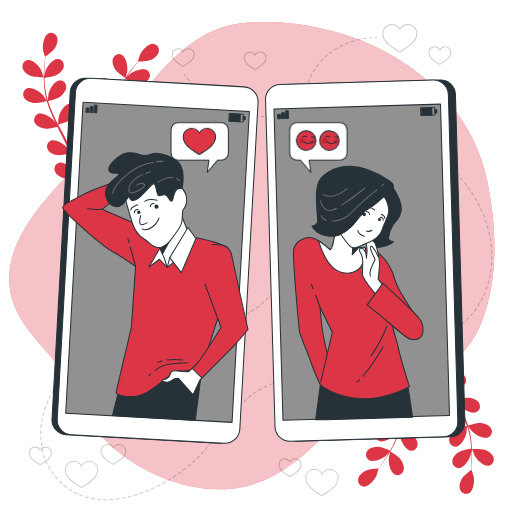
t = 0.00 s
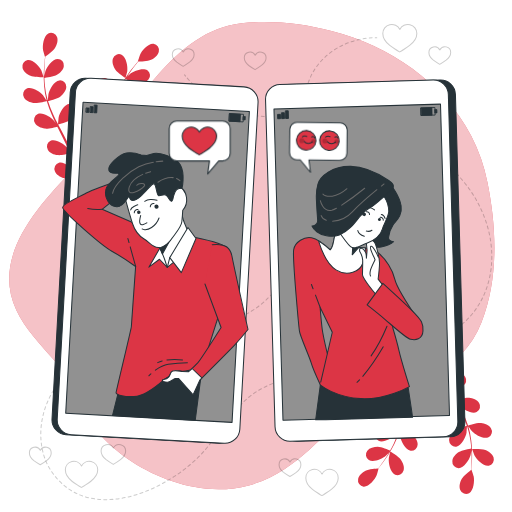
t = 0.26 s
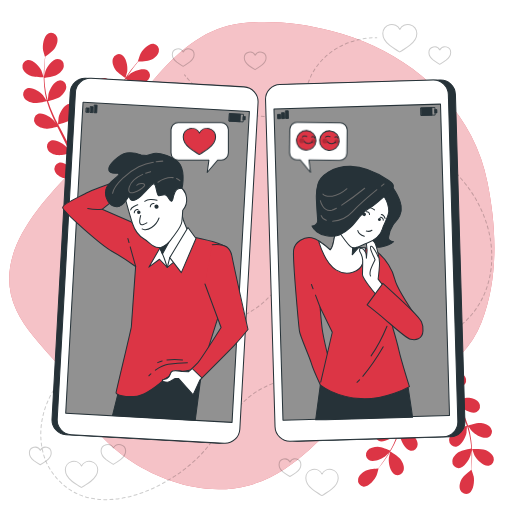
t = 0.49 s
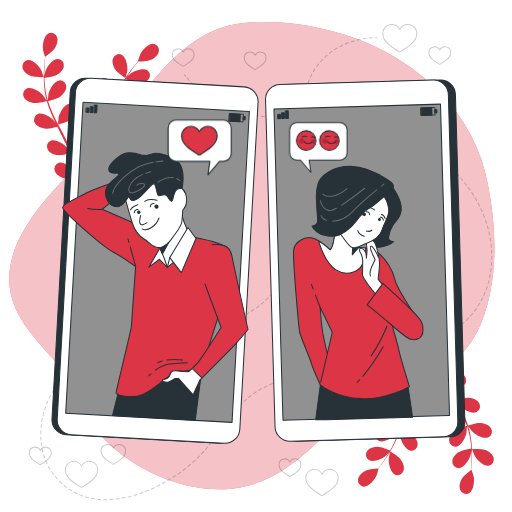
t = 0.75 s
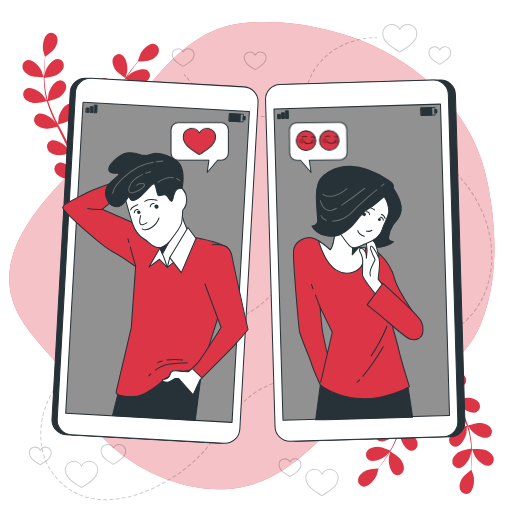
t = 1.01 s
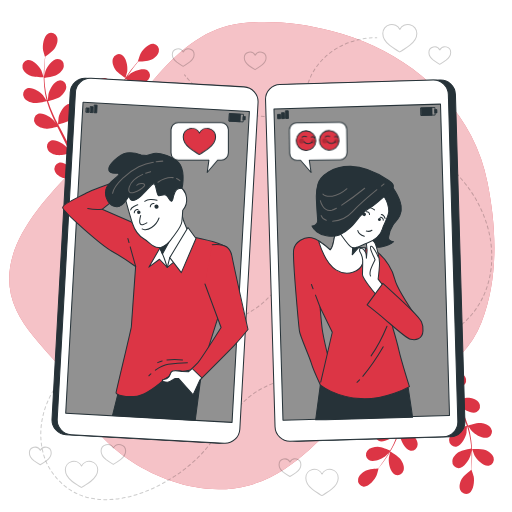
t = 1.22 s

The animated SVG that drew these frames (rendered in a browser with its animation timeline set to each time). Animation: 2 CSS @keyframes rules; one cycle of 1.50 s, repeats indefinitely.

<svg class="animated" id="freepik_stories-online-dating" xmlns="http://www.w3.org/2000/svg" viewBox="0 0 500 500" version="1.1" xmlns:xlink="http://www.w3.org/1999/xlink" xmlns:svgjs="http://svgjs.com/svgjs"><style>svg#freepik_stories-online-dating:not(.animated) .animable {opacity: 0;}svg#freepik_stories-online-dating.animated #freepik--text-baloon-2--inject-69 {animation: 1.5s Infinite  linear wind;animation-delay: 0s;}svg#freepik_stories-online-dating.animated #freepik--text-baloon-1--inject-69 {animation: 1.5s Infinite  linear heartbeat;animation-delay: 0s;}            @keyframes wind {                0% {                    transform: rotate( 0deg );                }                25% {                    transform: rotate( 1deg );                }                75% {                    transform: rotate( -1deg );                }            }                    @keyframes heartbeat {                0% {                    transform: scale(1);                }                10% {                    transform: scale(1.1);                }                30% {                    transform: scale(1);                }                40% {                    transform: scale(1);                }                50% {                    transform: scale(1.1);                }                60% {                    transform: scale(1);                }                100% {                    transform: scale(1);                }            }        </style><g id="freepik--background-simple--inject-69" class="animable" style="transform-origin: 245.899px 249.706px;"><path d="M476.06,178.19a170.53,170.53,0,0,0-15.83-45.45c-27.55-52.62-79.74-88-136.51-102.51-28.2-7.2-58.89-10.56-87.94-7.54-33.15,3.45-59.49,25.53-80.9,49.57l-1.24,1.4c-26.09,29.6-50.7,60.4-78.64,88.34C30,207-7,254,16,303c16.74,35.67,57.45,60,68,98,10,36,89,92,159,73,47.64-12.93,70.76-51.11,108.47-78.51,20.38-14.82,47.76-15.66,69.91-27.43,21.95-11.67,39.59-29.87,48.76-53.15C487,272.19,485,222.48,476.06,178.19Z" style="fill: rgb(220, 53, 69); transform-origin: 245.899px 249.706px;" id="elhvpflvvv516" class="animable"></path><g id="el3wjxb5cmori"><path d="M476.06,178.19a170.53,170.53,0,0,0-15.83-45.45c-27.55-52.62-79.74-88-136.51-102.51-28.2-7.2-58.89-10.56-87.94-7.54-33.15,3.45-59.49,25.53-80.9,49.57l-1.24,1.4c-26.09,29.6-50.7,60.4-78.64,88.34C30,207-7,254,16,303c16.74,35.67,57.45,60,68,98,10,36,89,92,159,73,47.64-12.93,70.76-51.11,108.47-78.51,20.38-14.82,47.76-15.66,69.91-27.43,21.95-11.67,39.59-29.87,48.76-53.15C487,272.19,485,222.48,476.06,178.19Z" style="fill: rgb(255, 255, 255); opacity: 0.7; transform-origin: 245.899px 249.706px;" class="animable"></path></g></g><g id="freepik--Plants--inject-69" class="animable animator-active" style="transform-origin: 252.039px 257.195px;"><path d="M29.75,74.07C33.5,75.7,42.67,75.5,42.68,75.5s-2-6-2.14-6.37C38.52,64.92,32.15,58,27,58.66a6.19,6.19,0,0,0-5,7.75C22.87,70,26.55,72.67,29.75,74.07Z" style="fill: rgb(220, 53, 69); transform-origin: 32.2299px 67.0619px;" id="el01xbajm6ri35" class="animable"></path><path d="M122.55,76.08c.08,0,1.67-6.09,1.73-6.49.64-4.63-.83-13.94-5.54-16.21a6.19,6.19,0,0,0-8.42,3.72c-1.26,3.47.34,7.73,2.24,10.65C114.78,71.19,122.55,76.08,122.55,76.08Z" style="fill: rgb(220, 53, 69); transform-origin: 117.147px 64.458px;" id="elgaj616f63jm" class="animable"></path><path d="M149.94,42.83c-5.2-.56-11.37,6.57-13.27,10.83-.17.37-2.07,6.43-2,6.43h.11c-1,1.11-2,2.32-3.14,3.67-2,2.49-4.31,5.33-6.57,8.59a108.35,108.35,0,0,0-6.82,10.86,79.61,79.61,0,0,0-5.82,13.11c0,.05,0,.11,0,.16,0-1.53,0-5.81-.08-6.14-.6-4.63-4.48-13.22-9.62-14.17A6.19,6.19,0,0,0,95.57,82c-.3,3.68,2.37,7.36,5,9.68,2.93,2.62,11.07,5.16,11.72,5.35a110,110,0,0,0-3.44,14.21c-.5,2.79-.92,5.62-1.3,8.47,0-1.33,0-2.51-.07-2.67-.6-4.63-4.48-13.23-9.62-14.18a6.19,6.19,0,0,0-7.13,5.82c-.3,3.68,2.36,7.36,5,9.68S105.2,123,107,123.6c-.13,1.09-.28,2.18-.41,3.27-.63,5.25-1.23,10.49-2,15.61-.26,1.8-.59,3.57-.91,5.34,0-1.18,0-2.17-.06-2.32-.6-4.63-4.48-13.22-9.62-14.17a6.17,6.17,0,0,0-7.13,5.82c-.31,3.67,2.36,7.36,5,9.68s8.87,4.43,11,5.13c-.38,1.81-.76,3.61-1.21,5.34-.33,1.17-.58,2.33-1,3.49s-.74,2.3-1.11,3.43c-.78,2.16-1.58,4.39-2.4,6.48-.56,1.46-1.12,2.83-1.67,4.22.28-1.79.76-5.31.77-5.61a24,24,0,0,0-3.23-11.69,7,7,0,0,0-.08-1.37A6.19,6.19,0,0,0,85.44,151c-5,1.34-8.25,10.21-8.49,14.87,0,.28.17,3.28.31,5.17-.25-1.1-.49-2.17-.76-3.3-.53-2.23-1.13-4.45-1.76-6.83l-1-3.46c-.33-1.16-.82-2.34-1.22-3.53-1-2.73-2.15-5.45-3.36-8.17,1.95-.47,8.87-2.23,11.65-4.36s5.7-5.6,5.67-9.29a6.18,6.18,0,0,0-6.68-6.33c-5.2.56-9.71,8.84-10.65,13.42-.06.28-.37,3.64-.5,5.48-.74-1.62-1.47-3.25-2.28-4.87-2.32-4.68-4.82-9.34-7.29-14-.76-1.43-1.49-2.86-2.24-4.29.7-.16,9-2.08,12.08-4.47,2.77-2.12,5.7-5.59,5.68-9.28a6.2,6.2,0,0,0-6.69-6.34c-5.19.57-9.7,8.85-10.65,13.42-.07.34-.5,5.17-.55,6.41C55,118.11,53.43,115,52,111.78a109.27,109.27,0,0,1-5.1-13.18c.33-.07,9-2,12.16-4.48,2.76-2.13,5.7-5.6,5.67-9.29A6.19,6.19,0,0,0,58,78.5c-5.2.56-9.71,8.84-10.65,13.41-.06.3-.4,4-.52,5.74l-.3,0a80.34,80.34,0,0,1-2.66-14c-.29-2.6-.42-5.09-.5-7.53C45,76,52.56,75,55.67,73.11S62,68.17,62.33,64.5a6.19,6.19,0,0,0-5.95-7c-5.23,0-10.62,7.73-12.06,12.17-.07.24-.6,2.78-1,4.64,0-1.1-.06-2.23-.06-3.29,0-3.95.26-7.57.51-10.77.15-1.82.33-3.47.51-5,1.52-1,7.56-5.31,9.42-8.36s3.3-7.27,2-10.7a6.18,6.18,0,0,0-8.52-3.5c-4.64,2.4-5.87,11.74-5.1,16.35.07.4,1.82,6.5,1.9,6.45a.44.44,0,0,0,.09-.07c-.2,1.48-.4,3.06-.59,4.8-.32,3.2-.65,6.82-.74,10.79a110.47,110.47,0,0,0,.31,12.82,80.46,80.46,0,0,0,2.37,14.14,1.09,1.09,0,0,1,0,.17C44.65,96.82,42.23,93.28,42,93c-3-3.53-11-8.55-15.84-6.51a6.19,6.19,0,0,0-2.74,8.79c1.78,3.23,6,4.83,9.48,5.33,3.9.57,12.08-1.8,12.73-2a111.39,111.39,0,0,0,5,13.75c1.13,2.6,2.34,5.2,3.59,7.78-.74-1.1-1.42-2.07-1.53-2.19-3.05-3.54-11-8.56-15.84-6.52a6.19,6.19,0,0,0-2.74,8.79c1.78,3.24,6,4.83,9.48,5.34s10.52-1.38,12.38-1.9c.49,1,1,2,1.46,3,2.37,4.72,4.76,9.42,7,14.1.77,1.65,1.48,3.31,2.19,5-.67-1-1.24-1.78-1.33-1.9-3.06-3.53-11-8.55-15.85-6.51a6.19,6.19,0,0,0-2.74,8.79c1.78,3.23,6,4.83,9.49,5.33s9.83-1.19,12-1.8c.67,1.71,1.35,3.43,1.93,5.12.37,1.16.8,2.25,1.11,3.44s.65,2.33,1,3.48c.54,2.24,1.1,4.54,1.57,6.73.34,1.52.63,3,.93,4.44-.75-1.65-2.3-4.85-2.46-5.1-2.48-3.95-9.6-10.13-14.67-8.84a6.19,6.19,0,0,0-4,8.27c1.27,3.47,5.23,5.69,8.57,6.71,3.67,1.13,11.79.1,12.81,0,.49,2.42.94,4.79,1.33,7,1.35,7.69,2.19,14.15,2.72,18.71h3.54c0-.11,0-.2,0-.31-.63-4.6-1.63-11.16-3.18-19-.48-2.47-1.05-5.09-1.66-7.79a65.8,65.8,0,0,0,7.15-3.36c2.67,2.9,9.53,6.29,10.42,6.72-.94,2.3-1.87,4.52-2.78,6.6-3.11,7.16-6,13-8,17.11h3.89c1.92-4.06,4.38-9.47,7-15.9,1-2.33,1.93-4.83,2.91-7.41,1,.2,9,1.84,12.78,1,3.4-.77,7.52-2.69,9-6.06a6.17,6.17,0,0,0-3.41-8.54c-5-1.67-12.52,4-15.29,7.71-.17.23-1.67,2.83-2.6,4.49.4-1.06.79-2.08,1.18-3.18.8-2.15,1.52-4.33,2.31-6.66l1-3.46c.37-1.15.61-2.41.93-3.62.67-2.83,1.22-5.73,1.7-8.67,1.89.69,8.63,3,12.13,2.79s7.84-1.52,9.85-4.61a6.19,6.19,0,0,0-2.08-9c-4.64-2.4-13,2-16.28,5.31-.21.21-2.32,2.84-3.45,4.3.28-1.76.57-3.52.79-5.32.64-5.18,1.13-10.45,1.64-15.7.16-1.61.34-3.21.5-4.81.67.25,8.63,3.21,12.54,2.94,3.48-.25,7.84-1.52,9.86-4.62a6.18,6.18,0,0,0-2.08-9c-4.65-2.4-13,2-16.28,5.31-.25.25-3.28,4-4,5,.38-3.54.78-7,1.32-10.5a109.31,109.31,0,0,1,3-13.81c.31.12,8.6,3.25,12.6,3,3.48-.24,7.84-1.52,9.86-4.61a6.19,6.19,0,0,0-2.08-9c-4.65-2.4-13,2-16.28,5.31-.22.22-2.53,3.1-3.6,4.5l-.26-.14A79.19,79.19,0,0,1,119,83.61c1.19-2.32,2.46-4.48,3.74-6.55,1.48.74,8.3,4,11.93,4.2s8-.66,10.31-3.51a6.19,6.19,0,0,0-1.08-9.14c-4.36-2.89-13.12.58-16.77,3.49-.2.16-2,2-3.36,3.35.59-.93,1.18-1.9,1.77-2.77,2.18-3.3,4.39-6.18,6.36-8.71,1.14-1.43,2.19-2.71,3.19-3.89,1.83,0,9.23-.26,12.47-1.77s6.76-4.25,7.52-7.86A6.19,6.19,0,0,0,149.94,42.83Z" style="fill: rgb(220, 53, 69); transform-origin: 88.9064px 115.851px;" id="el6orpm178mgg" class="animable"></path><path d="M474,439.48c-3.81-1.49-13-.93-13-.93s2.2,5.92,2.39,6.28c2.17,4.13,8.8,10.84,13.95,9.94a6.2,6.2,0,0,0,4.67-7.94C481,443.28,477.23,440.76,474,439.48Z" style="fill: rgb(220, 53, 69); transform-origin: 471.649px 446.649px;" id="elsaviu3dhcwl" class="animable"></path><path d="M381.17,441c-.09-.05-1.44,6.15-1.48,6.56-.47,4.64,1.36,13.89,6.15,16a6.18,6.18,0,0,0,8.27-4c1.13-3.52-.63-7.71-2.64-10.56C389.12,445.6,381.17,441,381.17,441Z" style="fill: rgb(220, 53, 69); transform-origin: 387.041px 452.509px;" id="el5g603cblixa" class="animable"></path><path d="M355.07,475.28c5.21.36,11.11-7,12.85-11.33.15-.37,1.82-6.5,1.72-6.5h-.11c.94-1.15,1.94-2.4,3-3.79,1.93-2.57,4.1-5.49,6.24-8.84a109.41,109.41,0,0,0,6.4-11.11,80.93,80.93,0,0,0,5.31-13.32.85.85,0,0,0,0-.17c0,1.54.27,5.81.32,6.14.78,4.6,5,13,10.16,13.79a6.17,6.17,0,0,0,6.9-6.08c.17-3.69-2.64-7.27-5.33-9.49-3-2.5-11.26-4.73-11.91-4.9a110.64,110.64,0,0,0,2.89-14.32c.39-2.82.7-5.66,1-8.52.07,1.32.15,2.5.17,2.67.78,4.6,5,13,10.16,13.79a6.17,6.17,0,0,0,6.9-6.08c.17-3.69-2.64-7.27-5.33-9.49s-9.7-4.29-11.56-4.8c.1-1.1.2-2.2.29-3.29.43-5.27.83-10.53,1.38-15.67.2-1.81.45-3.59.71-5.37.06,1.17.12,2.16.15,2.31.77,4.6,5,13,10.15,13.8a6.19,6.19,0,0,0,6.91-6.09c.16-3.69-2.65-7.26-5.33-9.49s-9-4.09-11.23-4.71c.31-1.81.62-3.63,1-5.38.29-1.18.48-2.34.84-3.52s.65-2.33,1-3.47c.7-2.19,1.41-4.45,2.15-6.57.5-1.47,1-2.87,1.51-4.28-.21,1.8-.56,5.34-.55,5.64a24.07,24.07,0,0,0,3.66,11.55,7.86,7.86,0,0,0,.14,1.37,6.18,6.18,0,0,0,7.76,5c5-1.53,7.86-10.52,7.92-15.18,0-.28-.29-3.27-.51-5.16.3,1.09.57,2.15.89,3.27.62,2.21,1.3,4.4,2,6.76.39,1.13.78,2.26,1.17,3.41s.91,2.32,1.36,3.49c1.1,2.69,2.35,5.36,3.67,8-1.94.54-8.79,2.57-11.48,4.81s-5.48,5.8-5.32,9.49a6.19,6.19,0,0,0,6.92,6.07c5.17-.76,9.36-9.2,10.13-13.81,0-.28.23-3.65.29-5.5.81,1.6,1.6,3.19,2.47,4.78,2.5,4.59,5.17,9.15,7.82,13.72.81,1.39,1.6,2.8,2.4,4.2-.69.18-8.89,2.42-11.9,4.92-2.69,2.23-5.49,5.81-5.32,9.5a6.18,6.18,0,0,0,6.92,6.07c5.17-.76,9.36-9.21,10.13-13.81.06-.35.31-5.19.31-6.43,1.76,3.09,3.48,6.18,5.05,9.3a107.09,107.09,0,0,1,5.6,13c-.32.09-8.88,2.38-12,4.94-2.68,2.23-5.48,5.81-5.31,9.5a6.18,6.18,0,0,0,6.91,6.07c5.18-.76,9.37-9.21,10.13-13.81.05-.3.25-4,.3-5.75l.3,0a79.89,79.89,0,0,1,3.19,13.85c.39,2.58.62,5.07.78,7.5-1.63.26-9.11,1.55-12.14,3.55s-6.09,5.17-6.33,8.85a6.19,6.19,0,0,0,6.21,6.8c5.22-.19,10.32-8.12,11.59-12.62.06-.24.49-2.8.78-4.67.05,1.1.14,2.23.17,3.28.15,3.95,0,7.58-.09,10.79-.09,1.82-.2,3.47-.32,5-1.48,1.1-7.36,5.6-9.1,8.71s-3,7.4-1.53,10.78a6.19,6.19,0,0,0,8.64,3.17c4.55-2.58,5.41-12,4.47-16.54-.08-.39-2.07-6.43-2.14-6.37a.44.44,0,0,0-.09.07c.15-1.48.29-3.07.41-4.81.19-3.22.38-6.85.32-10.82a108.63,108.63,0,0,0-.79-12.8,81.47,81.47,0,0,0-2.91-14l-.06-.16c.87,1.26,3.42,4.7,3.65,4.94,3.19,3.41,11.35,8.13,16.08,5.9a6.18,6.18,0,0,0,2.4-8.88c-1.9-3.17-6.21-4.6-9.68-5-3.91-.42-12,2.26-12.64,2.48A109.76,109.76,0,0,0,451.67,402c-1.22-2.57-2.54-5.11-3.89-7.64.79,1.06,1.5,2,1.62,2.13,3.19,3.41,11.35,8.13,16.08,5.9a6.18,6.18,0,0,0,2.4-8.88c-1.9-3.17-6.21-4.6-9.68-5s-10.46,1.77-12.29,2.36c-.53-1-1-1.93-1.58-2.9-2.55-4.62-5.11-9.23-7.49-13.83-.84-1.62-1.6-3.24-2.37-4.86.7.94,1.3,1.73,1.4,1.84,3.19,3.41,11.35,8.13,16.08,5.91a6.19,6.19,0,0,0,2.4-8.89c-1.9-3.17-6.21-4.6-9.68-5s-9.78,1.57-12,2.26c-.74-1.68-1.49-3.37-2.13-5-.41-1.15-.89-2.23-1.24-3.4l-1.1-3.44c-.62-2.21-1.28-4.49-1.83-6.66-.39-1.51-.74-3-1.09-4.41.81,1.62,2.47,4.76,2.64,5,2.64,3.85,10,9.75,15,8.27a6.19,6.19,0,0,0,3.72-8.42c-1.39-3.41-5.44-5.49-8.81-6.38-3.71-1-11.79.36-12.8.53-.58-2.41-1.12-4.76-1.6-7-1.64-7.63-2.73-14.06-3.43-18.59l-3.54.14c0,.1,0,.19.05.3.81,4.57,2.05,11.09,3.9,18.83.58,2.45,1.25,5.06,2,7.72a69.26,69.26,0,0,0-7,3.63c-2.78-2.79-9.76-5.92-10.66-6.31.84-2.33,1.69-4.59,2.52-6.7,2.83-7.28,5.47-13.24,7.38-17.4l-3.88.15c-1.77,4.12-4,9.62-6.4,16.15-.87,2.36-1.75,4.9-2.63,7.52-1-.17-9.09-1.5-12.81-.51-3.36.9-7.41,3-8.8,6.4a6.18,6.18,0,0,0,3.74,8.41c5,1.47,12.36-4.44,15-8.3.16-.22,1.56-2.88,2.42-4.57-.35,1.07-.71,2.1-1.06,3.21-.71,2.18-1.35,4.39-2.05,6.75-.3,1.15-.6,2.32-.9,3.5s-.52,2.43-.79,3.65c-.57,2.85-1,5.77-1.37,8.72-1.92-.61-8.75-2.7-12.23-2.32s-7.78,1.82-9.67,5a6.19,6.19,0,0,0,2.42,8.88c4.73,2.22,12.89-2.52,16.07-5.93.2-.22,2.2-2.92,3.28-4.43-.21,1.77-.43,3.54-.59,5.35-.44,5.2-.73,10.48-1,15.75-.09,1.61-.21,3.22-.32,4.83-.67-.23-8.74-2.89-12.64-2.46-3.46.37-7.77,1.82-9.67,5a6.19,6.19,0,0,0,2.42,8.88c4.73,2.21,12.89-2.52,16.07-5.93.24-.26,3.12-4.16,3.81-5.19-.24,3.54-.51,7.07-.92,10.54a109.65,109.65,0,0,1-2.49,13.91c-.31-.11-8.71-2.92-12.71-2.48-3.46.37-7.78,1.82-9.67,5a6.2,6.2,0,0,0,2.42,8.89c4.73,2.21,12.89-2.52,16.07-5.94.21-.22,2.4-3.19,3.42-4.63l.27.13a79.59,79.59,0,0,1-5,13.31c-1.1,2.37-2.28,4.57-3.48,6.69-1.51-.68-8.46-3.73-12.09-3.74s-7.93,1-10.16,3.9a6.17,6.17,0,0,0,1.43,9.09c4.46,2.72,13.08-1.08,16.62-4.13.19-.17,2-2.07,3.23-3.47-.56.95-1.11,1.94-1.67,2.84-2,3.37-4.15,6.33-6,8.94-1.08,1.48-2.09,2.79-3,4-1.83.1-9.22.61-12.39,2.25s-6.6,4.5-7.22,8.13A6.19,6.19,0,0,0,355.07,475.28Z" style="fill: rgb(220, 53, 69); transform-origin: 415.011px 399.109px;" id="el8o47sm2e9et" class="animable"></path></g><g id="freepik--Hearts--inject-69" class="animable" style="transform-origin: 254.487px 255.906px;"><g id="el94e2afdq2pj"><g style="opacity: 0.2; transform-origin: 260.046px 262.376px;" class="animable"><path d="M367.93,36.79s-.53,0-1.49,0" style="fill: none; stroke: rgb(0, 0, 0); stroke-linecap: round; stroke-linejoin: round; transform-origin: 367.185px 36.79px;" id="elt3n4wqgok3" class="animable"></path><path d="M363.44,36.87c-10.93.61-39.26,4.83-56.43,31.37C287.76,98,299.7,149.62,298.43,183c-1.65,43.29-11.16,92.81-49.65,118.78-42.95,29-99.89,22.93-147.13,40.64C38.76,366,28.93,427.87,49.57,459.31c36.81,56.1,117.06,19,150.22-19.36,14.47-16.75,26.07-37.8,43.16-52,14.7-12.21,33.78-17.77,52.27-21,47.25-8.3,97.67-16.68,140.42-39.6,44.29-23.74,54.42-75.43,35.66-119.59-18.63-43.83-62-73-107.3-83.51C264.06,101,233.1,135.16,182.19,75.46" style="fill: none; stroke: rgb(0, 0, 0); stroke-linecap: round; stroke-linejoin: round; stroke-dasharray: 3.00298, 3.00298; transform-origin: 260.046px 262.416px;" id="elyslknkfjljp" class="animable"></path><path d="M181.22,74.3l-1-1.15" style="fill: none; stroke: rgb(0, 0, 0); stroke-linecap: round; stroke-linejoin: round; transform-origin: 180.72px 73.725px;" id="el5fbnc16d86m" class="animable"></path></g></g><g id="elwc0j43vjore"><path d="M122.71,440.43a6.36,6.36,0,0,0-12-2.85,6.36,6.36,0,0,0-12,2.85c0,3.25,2.48,6.56,4.94,8.48a75.4,75.4,0,0,0,7,4.63,72.83,72.83,0,0,0,7-4.63C120,447.09,122.71,443.53,122.71,440.43Z" style="fill: none; stroke: rgb(0, 0, 0); stroke-linecap: round; stroke-linejoin: round; opacity: 0.2; transform-origin: 110.71px 443.849px;" class="animable"></path></g><g id="elan829y0766w"><path d="M95.44,458.82a8.35,8.35,0,0,0-15.81-3.74,8.35,8.35,0,0,0-15.81,3.74c0,4.27,3.25,8.6,6.48,11.13,1.62,1.27,9,6.21,9.23,6.07.21.14,7.6-4.8,9.22-6.07C91.81,467.55,95.44,462.89,95.44,458.82Z" style="fill: none; stroke: rgb(0, 0, 0); stroke-linecap: round; stroke-linejoin: round; opacity: 0.2; transform-origin: 79.63px 463.252px;" class="animable"></path></g><g id="el1fkcpb3x2dx"><path d="M330.28,466.68A8.34,8.34,0,0,0,314.47,463a8.34,8.34,0,0,0-15.81,3.73c0,4.27,3.26,8.6,6.49,11.13,1.62,1.27,9,6.21,9.22,6.07.22.14,7.6-4.8,9.22-6.07C326.66,475.41,330.28,470.75,330.28,466.68Z" style="fill: none; stroke: rgb(0, 0, 0); stroke-linecap: round; stroke-linejoin: round; opacity: 0.2; transform-origin: 314.47px 471.151px;" class="animable"></path></g><g id="elkc89a808zmo"><path d="M440.14,51.26a5.62,5.62,0,0,0-10.65-2.52,5.62,5.62,0,0,0-10.64,2.52c0,2.87,2.19,5.79,4.37,7.49a69.13,69.13,0,0,0,6.2,4.09,67.64,67.64,0,0,0,6.21-4.09C437.69,57.13,440.14,54,440.14,51.26Z" style="fill: none; stroke: rgb(0, 0, 0); stroke-linecap: round; stroke-linejoin: round; opacity: 0.2; transform-origin: 429.495px 54.2334px;" class="animable"></path></g><g id="elj0jrg4f5djo"><path d="M50,442.34a5.61,5.61,0,0,0-10.64-2.52,5.62,5.62,0,0,0-10.65,2.52c0,2.87,2.2,5.78,4.37,7.49a65.14,65.14,0,0,0,6.21,4.08,65.14,65.14,0,0,0,6.21-4.08C47.6,448.21,50,445.07,50,442.34Z" style="fill: none; stroke: rgb(0, 0, 0); stroke-linecap: round; stroke-linejoin: round; opacity: 0.2; transform-origin: 39.3551px 445.302px;" class="animable"></path></g><g id="eli2r251ohxg"><path d="M293.83,453.79a5.62,5.62,0,0,0-10.65-2.52,5.62,5.62,0,0,0-10.64,2.52c0,2.87,2.19,5.79,4.37,7.49a69.13,69.13,0,0,0,6.2,4.09,67.64,67.64,0,0,0,6.21-4.09C291.39,459.67,293.83,456.53,293.83,453.79Z" style="fill: none; stroke: rgb(0, 0, 0); stroke-linecap: round; stroke-linejoin: round; opacity: 0.2; transform-origin: 283.185px 456.763px;" class="animable"></path></g><g id="elsjp0yymuro"><path d="M259.84,56.45a5.61,5.61,0,0,0-10.64-2.52,5.61,5.61,0,0,0-10.64,2.52c0,2.87,2.19,5.78,4.36,7.49A70,70,0,0,0,249.13,68a67.17,67.17,0,0,0,6.21-4.08C257.4,62.32,259.84,59.18,259.84,56.45Z" style="fill: none; stroke: rgb(0, 0, 0); stroke-linecap: round; stroke-linejoin: round; opacity: 0.2; transform-origin: 249.2px 59.402px;" class="animable"></path></g><g id="elri9ceaa9bp"><path d="M189.57,53.22a5.61,5.61,0,0,0-10.64-2.51,5.62,5.62,0,0,0-10.65,2.51c0,2.87,2.2,5.79,4.37,7.49a65.59,65.59,0,0,0,6.21,4.09,65.59,65.59,0,0,0,6.21-4.09C187.13,59.1,189.57,56,189.57,53.22Z" style="fill: none; stroke: rgb(0, 0, 0); stroke-linecap: round; stroke-linejoin: round; opacity: 0.2; transform-origin: 178.925px 56.192px;" class="animable"></path></g><g id="elyopdnzb5loa"><path d="M407.07,32.64a8.77,8.77,0,0,0-16.62-3.93,8.77,8.77,0,0,0-16.62,3.93c0,4.48,3.42,9,6.82,11.7,1.7,1.33,9.46,6.52,9.69,6.38.23.14,8-5,9.7-6.38C403.26,41.82,407.07,36.92,407.07,32.64Z" style="fill: none; stroke: rgb(0, 0, 0); stroke-linecap: round; stroke-linejoin: round; opacity: 0.2; transform-origin: 390.45px 37.2865px;" class="animable"></path></g></g><g id="freepik--device-2--inject-69" class="animable" style="transform-origin: 356.66px 254.55px;"><path d="M439.93,426.56,290.45,430.9a14.52,14.52,0,0,1-14.93-14.09L266.24,97.48a14.52,14.52,0,0,1,14.09-14.94L429.81,78.2a14.51,14.51,0,0,1,14.94,14.09L454,411.62A14.53,14.53,0,0,1,439.93,426.56Z" style="fill: rgb(38, 50, 56); stroke: rgb(38, 50, 56); stroke-linecap: round; stroke-linejoin: round; transform-origin: 360.12px 254.55px;" id="eljw2nndklr4" class="animable"></path><path d="M433,426.56,283.54,430.9a14.52,14.52,0,0,1-14.94-14.09L259.32,97.48a14.53,14.53,0,0,1,14.1-14.94L422.9,78.2a14.51,14.51,0,0,1,14.93,14.09l9.28,319.33A14.51,14.51,0,0,1,433,426.56Z" style="fill: rgb(255, 255, 255); stroke: rgb(38, 50, 56); stroke-miterlimit: 10; transform-origin: 353.215px 254.55px;" id="el0dog38kzuw4e" class="animable"></path><path d="M363.37,417.24a6.07,6.07,0,1,0-5.89,6.25A6.07,6.07,0,0,0,363.37,417.24Z" style="fill: none; stroke: rgb(255, 255, 255); stroke-linecap: round; stroke-linejoin: round; transform-origin: 357.303px 417.423px;" id="el6tffhzpv7p8" class="animable"></path><g id="el93friiz4cxs"><rect x="271.91" y="103.96" width="162.7" height="304.16" style="fill: rgb(145, 145, 145); stroke: rgb(38, 50, 56); stroke-linecap: round; stroke-linejoin: round; transform-origin: 353.26px 256.04px; transform: rotate(-1.66deg);" class="animable"></rect></g><g id="eli3k3zmh3m2r"><rect x="411.34" y="105.17" width="13.49" height="7.4" style="fill: none; stroke: rgb(38, 50, 56); stroke-linecap: round; stroke-linejoin: round; stroke-width: 0.821067px; transform-origin: 418.085px 108.87px; transform: rotate(-1.66deg);" class="animable"></rect></g><g id="el1fdsgs1n0c3"><rect x="411.34" y="105.21" width="10.52" height="7.4" style="fill: rgb(38, 50, 56); stroke: rgb(38, 50, 56); stroke-linecap: round; stroke-linejoin: round; stroke-width: 0.725073px; transform-origin: 416.6px 108.91px; transform: rotate(-1.66deg);" class="animable"></rect></g><g id="eljgeum32wc3f"><rect x="424.8" y="107.02" width="1.9" height="3.26" style="fill: rgb(38, 50, 56); stroke: rgb(38, 50, 56); stroke-linecap: round; stroke-linejoin: round; stroke-width: 0.725073px; transform-origin: 425.75px 108.65px; transform: rotate(-1.66deg);" class="animable"></rect></g><g id="elxgs4y5yby2"><rect x="271.41" y="111.69" width="2.47" height="4.24" style="fill: rgb(38, 50, 56); stroke: rgb(38, 50, 56); stroke-linecap: round; stroke-linejoin: round; stroke-width: 0.883086px; transform-origin: 272.645px 113.81px; transform: rotate(-1.66deg);" class="animable"></rect></g><g id="eljdnzl2507l"><rect x="275.27" y="110.09" width="2.47" height="5.73" style="fill: rgb(38, 50, 56); stroke: rgb(38, 50, 56); stroke-linecap: round; stroke-linejoin: round; stroke-width: 0.883086px; transform-origin: 276.505px 112.955px; transform: rotate(-1.67deg);" class="animable"></rect></g><g id="elieq5b0vp9j"><rect x="279.13" y="108.22" width="2.47" height="7.49" style="fill: rgb(38, 50, 56); stroke: rgb(38, 50, 56); stroke-linecap: round; stroke-linejoin: round; stroke-width: 0.883086px; transform-origin: 280.365px 111.965px; transform: rotate(-1.67deg);" class="animable"></rect></g></g><g id="freepik--device-1--inject-69" class="animable" style="transform-origin: 151.395px 254.65px;"><path d="M213.79,432.8,64.48,424.47a14.52,14.52,0,0,1-13.69-15.31l17.8-319A14.52,14.52,0,0,1,83.89,76.5l149.32,8.33a14.53,14.53,0,0,1,13.69,15.31l-17.8,319A14.53,14.53,0,0,1,213.79,432.8Z" style="fill: rgb(38, 50, 56); stroke: rgb(38, 50, 56); stroke-linecap: round; stroke-linejoin: round; transform-origin: 148.845px 254.65px;" id="el90h5jzooko" class="animable"></path><path d="M218.88,432.8,69.57,424.47a14.52,14.52,0,0,1-13.69-15.31l17.8-319A14.53,14.53,0,0,1,89,76.5L238.3,84.83A14.53,14.53,0,0,1,252,100.14l-17.8,319A14.52,14.52,0,0,1,218.88,432.8Z" style="fill: rgb(255, 255, 255); stroke: rgb(38, 50, 56); stroke-miterlimit: 10; transform-origin: 153.94px 254.65px;" id="elrl7b755unt8" class="animable"></path><path d="M150.27,417.62a6.07,6.07,0,1,0-6.4,5.72A6.07,6.07,0,0,0,150.27,417.62Z" style="fill: none; stroke: rgb(255, 255, 255); stroke-linecap: round; stroke-linejoin: round; transform-origin: 144.21px 417.279px;" id="elnec139du2vg" class="animable"></path><g id="elmjky2arxnpr"><rect x="72.5" y="104.06" width="162.7" height="304.16" style="fill: rgb(145, 145, 145); stroke: rgb(38, 50, 56); stroke-linecap: round; stroke-linejoin: round; transform-origin: 153.85px 256.14px; transform: rotate(3.19deg);" class="animable"></rect></g><g id="ele1s976pjmg"><rect x="224.16" y="111.29" width="13.49" height="7.4" style="fill: none; stroke: rgb(38, 50, 56); stroke-linecap: round; stroke-linejoin: round; stroke-width: 0.821067px; transform-origin: 230.905px 114.99px; transform: rotate(3.19deg);" class="animable"></rect></g><g id="elrvswahu1t49"><rect x="224.16" y="111.21" width="10.52" height="7.4" style="fill: rgb(38, 50, 56); stroke: rgb(38, 50, 56); stroke-linecap: round; stroke-linejoin: round; stroke-width: 0.725073px; transform-origin: 229.42px 114.91px; transform: rotate(3.19deg);" class="animable"></rect></g><g id="ely0cmc0u9hfs"><rect x="237.61" y="113.79" width="1.9" height="3.26" style="fill: rgb(38, 50, 56); stroke: rgb(38, 50, 56); stroke-linecap: round; stroke-linejoin: round; stroke-width: 0.725073px; transform-origin: 238.56px 115.42px; transform: rotate(3.19deg);" class="animable"></rect></g><g id="el2fs4cbttbn2"><rect x="84.33" y="105.48" width="2.47" height="4.24" style="fill: rgb(38, 50, 56); stroke: rgb(38, 50, 56); stroke-linecap: round; stroke-linejoin: round; stroke-width: 0.883086px; transform-origin: 85.565px 107.6px; transform: rotate(3.19deg);" class="animable"></rect></g><g id="el8x7ppb46ngh"><rect x="88.25" y="104.21" width="2.47" height="5.73" style="fill: rgb(38, 50, 56); stroke: rgb(38, 50, 56); stroke-linecap: round; stroke-linejoin: round; stroke-width: 0.883086px; transform-origin: 89.485px 107.075px; transform: rotate(3.19deg);" class="animable"></rect></g><g id="elo46lyauji2b"><rect x="92.18" y="102.66" width="2.47" height="7.49" style="fill: rgb(38, 50, 56); stroke: rgb(38, 50, 56); stroke-linecap: round; stroke-linejoin: round; stroke-width: 0.883086px; transform-origin: 93.415px 106.405px; transform: rotate(3.2deg);" class="animable"></rect></g></g><g id="freepik--character-2--inject-69" class="animable" style="transform-origin: 349.848px 286.191px;"><path d="M381.44,180.24S390.08,191,391.69,201s-5.48,15.06-8,18.86a26.63,26.63,0,0,0-4.26,11.95c-.33,3.74,4.95,4.24,4.95,4.24s-3.63,3.39-12.34,5.18-13.73-5.08-13.73-5.08,8.77-7,10.58-12.8,2.44-21.76,1.89-25.47-2.2-7.82-2.23-8.92S371,176.82,381.44,180.24Z" style="fill: rgb(38, 50, 56); stroke: rgb(38, 50, 56); stroke-linecap: round; stroke-linejoin: round; transform-origin: 375.118px 210.556px;" id="el2fdef2jhwcu" class="animable"></path><path d="M402.89,407.48c-1.08-8.11-4.6-31-4.6-31s-26.32-10.73-53.19-9S313,374.69,313,374.69l-4.72,35.22,10,0Z" style="fill: rgb(38, 50, 56); stroke: rgb(38, 50, 56); stroke-linecap: round; stroke-linejoin: round; transform-origin: 355.585px 388.601px;" id="elyn34k8b2h4" class="animable"></path><path d="M383.65,320.31l-1.12-7.53,26.68.74s-21.53-31.43-23.61-40.75-9.05-20-15.87-25.55-17.7-5.53-17.7-5.53l-5.73.47,1.57-8.52-18.6-15.48-.51,3.34s-2.14,9.74-3.19,15.21-3.11,7.35-3.11,7.35-11.19-10.56-18.19-11.87-16.22,3.8-17.5,11.7,5,74.92,5.7,79.74,9.73,24.76,11.42,30.76S313,376.2,313,376.2s14.56,11.68,39.09,13.08,47.75-11.67,47.75-11.67-8-25.78-10.08-34.79S383.65,320.31,383.65,320.31Zm-64,25.15s-4.14-17.72-4.92-23.45-2.15-22-2.15-22l11.9,24.45Z" style="fill: rgb(220, 53, 69); stroke: rgb(38, 50, 56); stroke-linecap: round; stroke-linejoin: round; transform-origin: 347.904px 303.772px;" id="el9cwt02rolg" class="animable"></path><line x1="305.71" y1="281.99" x2="304.13" y2="277.86" style="fill: none; stroke: rgb(38, 50, 56); stroke-linecap: round; stroke-linejoin: round; transform-origin: 304.92px 279.925px;" id="eljlle1bpiqao" class="animable"></line><line x1="312.59" y1="300" x2="308.1" y2="288.23" style="fill: none; stroke: rgb(38, 50, 56); stroke-linecap: round; stroke-linejoin: round; transform-origin: 310.345px 294.115px;" id="el7kyeql7uxbu" class="animable"></line><path d="M377.91,318.67s-6.78,16.52-15.5,28.88" style="fill: none; stroke: rgb(38, 50, 56); stroke-linecap: round; stroke-linejoin: round; transform-origin: 370.16px 333.11px;" id="elugfln6hxj6a" class="animable"></path><path d="M351.11,371c-.83.85-1.66,1.65-2.46,2.37" style="fill: none; stroke: rgb(38, 50, 56); stroke-linecap: round; stroke-linejoin: round; transform-origin: 349.88px 372.185px;" id="elmi4u21ntafc" class="animable"></path><path d="M374.26,338.73s-10.12,17.29-20,28.78" style="fill: none; stroke: rgb(38, 50, 56); stroke-linecap: round; stroke-linejoin: round; transform-origin: 364.26px 353.12px;" id="elidmdpfs9zyg" class="animable"></path><path d="M352,241.69l-5.73.47,1.57-8.52-18.6-15.48-.51,3.34s-2.14,9.74-3.19,15.21-3.11,7.35-3.11,7.35a83.57,83.57,0,0,0-11.38-8.86c1.53,5,7.39,22.2,17.09,28.35,11.4,7.23,23.62,1.13,26.12-6.5a68,68,0,0,0,2.7-14.91A35.72,35.72,0,0,0,352,241.69Z" style="fill: rgb(255, 255, 255); stroke: rgb(38, 50, 56); stroke-linecap: round; stroke-linejoin: round; transform-origin: 334.005px 242.472px;" id="eluuke53r03ib" class="animable"></path><polygon points="344.47 241.22 343.97 248.83 349.92 242.14 344.47 241.22" style="fill: rgb(38, 50, 56); stroke: rgb(38, 50, 56); stroke-linecap: round; stroke-linejoin: round; transform-origin: 346.945px 245.025px;" id="eldn6xmuirjng" class="animable"></polygon><path d="M369.26,272.64s1.47-11.84,1.34-16.37-2.86-15.34-4.16-18.33-8.09-7.93-8.62-5.19.59,10,.64,11.47-.68,7.89-.68,7.89.13-5.75-2.36-8.1-4.28-1.69-4.23-.18l0,1.51s2.86,4.76,3,8.69-.26,11.8-.19,14.22,4.79,8.63,5.74,10.11,9.73,12.12,9.73,12.12l8.27-6.89Z" style="fill: rgb(255, 255, 255); stroke: rgb(38, 50, 56); stroke-linecap: round; stroke-linejoin: round; transform-origin: 364.465px 261.215px;" id="eluowaxnlgp98" class="animable"></path><path d="M369.55,251.16s-5.18-11.64-7.27-10.68,3,10.8,3,10.8l1,2.4s-4,8-4.54,10.41-.47,4.55.16,5.44" style="fill: rgb(255, 255, 255); stroke: rgb(38, 50, 56); stroke-linecap: round; stroke-linejoin: round; transform-origin: 365.464px 254.977px;" id="elmu82vzhm4h" class="animable"></path><path d="M373.92,276.74l-15.42,21s11.14,8.75,17.65,14.3,20.19,18.17,24.76,19.24,11.81.57,12.16-8.21-2.74-11.11-8.06-17S373.92,276.74,373.92,276.74Z" style="fill: rgb(220, 53, 69); stroke: rgb(38, 50, 56); stroke-linecap: round; stroke-linejoin: round; transform-origin: 385.798px 304.214px;" id="elyo2l1x8gm6m" class="animable"></path><path d="M375.41,192.31a27.06,27.06,0,0,1,4.26,14c-.05,4.71-5.05,13-6.18,17.15s-4.82,10-15.31,14.13c-8,3.14-12.32,6.25-15.85,3.21s-12.64-16.51-12.64-16.51,17.88-18.27,23.68-23.77S367.8,189.71,375.41,192.31Z" style="fill: rgb(255, 255, 255); stroke: rgb(38, 50, 56); stroke-linecap: round; stroke-linejoin: round; transform-origin: 354.68px 216.836px;" id="el0nakb7suu6pp" class="animable"></path><path d="M363.24,224.81a6.28,6.28,0,0,1-5.46.82" style="fill: none; stroke: rgb(38, 50, 56); stroke-linecap: round; stroke-linejoin: round; transform-origin: 360.51px 225.366px;" id="el9mh2e5xrh0f" class="animable"></path><path d="M349.44,225.21s.77,3.71,6.3,5.52" style="fill: none; stroke: rgb(38, 50, 56); stroke-linecap: round; stroke-linejoin: round; transform-origin: 352.59px 227.97px;" id="eltf0538mwuhr" class="animable"></path><path d="M353.72,209.27a1.81,1.81,0,1,0,2.2-1.79A2,2,0,0,0,353.72,209.27Z" style="fill: rgb(38, 50, 56); transform-origin: 355.53px 209.263px;" id="elht0v6qopsms" class="animable"></path><path d="M360.83,209.57a2.63,2.63,0,0,0-3.05-2.85" style="fill: none; stroke: rgb(38, 50, 56); stroke-linecap: round; stroke-linejoin: round; transform-origin: 359.311px 208.127px;" id="elc33u03wt485" class="animable"></path><path d="M369,214.43a1.49,1.49,0,1,0,1.81-1.47A1.67,1.67,0,0,0,369,214.43Z" style="fill: rgb(38, 50, 56); transform-origin: 370.49px 214.429px;" id="elodrbr03z51" class="animable"></path><path d="M374.33,215.09a2.63,2.63,0,0,0-3.06-2.85" style="fill: none; stroke: rgb(38, 50, 56); stroke-linecap: round; stroke-linejoin: round; transform-origin: 372.806px 213.646px;" id="el4ft2z535lwv" class="animable"></path><path d="M365.75,205a10.09,10.09,0,0,0-5.13-2.48,8.7,8.7,0,0,0-5.34,1.28" style="fill: none; stroke: rgb(38, 50, 56); stroke-linecap: round; stroke-linejoin: round; transform-origin: 360.515px 203.744px;" id="elbm4truu13mc" class="animable"></path><path d="M372.4,209.58s2.51.22,3.64,3.72" style="fill: none; stroke: rgb(38, 50, 56); stroke-linecap: round; stroke-linejoin: round; transform-origin: 374.22px 211.44px;" id="elu48rzokgiv" class="animable"></path><path d="M383.84,183.76s-11.35,10.86-17.75,15.89-9,4.24-15,12.1-11.53,14.57-19.69,17.65-18.22,0-22-3.06-4.71-5.55-4.71-5.55,5.92-.2,5.52-5.86c-1.73-24.06-1.83-27.15.22-34.89s14.18-17.9,32.12-17.56,33.93,11.82,37.41,14S385.18,180.59,383.84,183.76Z" style="fill: rgb(38, 50, 56); stroke: rgb(38, 50, 56); stroke-linecap: round; stroke-linejoin: round; transform-origin: 344.491px 196.574px;" id="eljnu5vmu40b" class="animable"></path><path d="M318.66,215.12a7.64,7.64,0,0,1-5-4.6" style="fill: none; stroke: rgb(105, 105, 105); stroke-linecap: round; stroke-linejoin: round; transform-origin: 316.16px 212.82px;" id="elv44f0kd7nm" class="animable"></path><path d="M368.07,185.27c-6.83,5.6-17.16,14.37-24,21.64a28.3,28.3,0,0,1-19.29,9.1" style="fill: none; stroke: rgb(105, 105, 105); stroke-linecap: round; stroke-linejoin: round; transform-origin: 346.425px 200.64px;" id="elf2egox768te" class="animable"></path><path d="M375.1,179.63s-1,.77-2.64,2.09" style="fill: none; stroke: rgb(105, 105, 105); stroke-linecap: round; stroke-linejoin: round; transform-origin: 373.78px 180.675px;" id="elge39pdegby" class="animable"></path><path d="M328.54,203.34a20.53,20.53,0,0,1-4.54,1.87c-8.58,2.07-11.19-9.22-11.19-9.22" style="fill: none; stroke: rgb(105, 105, 105); stroke-linecap: round; stroke-linejoin: round; transform-origin: 320.675px 200.727px;" id="elbl3o5f4fcit" class="animable"></path><path d="M356.12,183.82a274.65,274.65,0,0,1-22.39,16.49" style="fill: none; stroke: rgb(105, 105, 105); stroke-linecap: round; stroke-linejoin: round; transform-origin: 344.925px 192.065px;" id="elp83zj0f3mxh" class="animable"></path><path d="M315.36,189.55s2.35,2.66,9.15,2,14.34-7.24,14.34-7.24" style="fill: none; stroke: rgb(105, 105, 105); stroke-linecap: round; stroke-linejoin: round; transform-origin: 327.105px 187.983px;" id="el5hc47ihk2d" class="animable"></path><line x1="319.66" y1="345.46" x2="313.21" y2="373.17" style="fill: none; stroke: rgb(38, 50, 56); stroke-linecap: round; stroke-linejoin: round; transform-origin: 316.435px 359.315px;" id="el1o1xpey42zo" class="animable"></line></g><g id="freepik--character-1--inject-69" class="animable" style="transform-origin: 151.685px 279.792px;"><path d="M190.66,410.38l6.69-51.16s-4.15-7-20.9-8-56.71,15-56.71,15l-9.88,39.62Z" style="fill: rgb(38, 50, 56); stroke: rgb(38, 50, 56); stroke-linecap: round; stroke-linejoin: round; transform-origin: 153.605px 380.778px;" id="el87znvjhl0ab" class="animable"></path><path d="M133.41,219l-33.7-14.6,28.53-22.93-3.64-7.93s-32.86,10.89-40.35,15S61.4,199,61.2,202.66s37.9,37.08,48,42.64,23.24,14.93,23.24,14.93-4,56.09-4.19,58.81-14.79,62.58-14.89,64.39,6.52,4.17,17.44,3.88,26.19-13.53,30-16.95,13.13-7.44,17.23-7.67,19.27-3.47,19.27-3.47l22.6-71.4S229,247,221.62,241.58s-38-11.2-38-11.2l-33.4-3.68Z" style="fill: rgb(220, 53, 69); stroke: rgb(38, 50, 56); stroke-linecap: round; stroke-linejoin: round; transform-origin: 142.853px 280.437px;" id="eldcfsragqbs5" class="animable"></path><path d="M151.75,361.51c3.48-2.52,8-5.12,12.48-5.81A139.4,139.4,0,0,1,183,354.29" style="fill: rgb(220, 53, 69); stroke: rgb(38, 50, 56); stroke-linecap: round; stroke-linejoin: round; transform-origin: 167.375px 357.9px;" id="elu6po0nx01qc" class="animable"></path><path d="M145.36,367s.74-.77,2-1.92" style="fill: rgb(220, 53, 69); stroke: rgb(38, 50, 56); stroke-linecap: round; stroke-linejoin: round; transform-origin: 146.36px 366.04px;" id="elj6ku1e3wjn" class="animable"></path><path d="M158.34,352.46a24.7,24.7,0,0,0-4.37,1.68" style="fill: rgb(220, 53, 69); stroke: rgb(38, 50, 56); stroke-linecap: round; stroke-linejoin: round; transform-origin: 156.155px 353.3px;" id="ela0vfinttmji" class="animable"></path><path d="M178.27,351.56A58.38,58.38,0,0,0,163,351.5" style="fill: rgb(220, 53, 69); stroke: rgb(38, 50, 56); stroke-linecap: round; stroke-linejoin: round; transform-origin: 170.635px 351.294px;" id="el0kicxsml8ne" class="animable"></path><line x1="125.99" y1="236.89" x2="124.91" y2="233.01" style="fill: none; stroke: rgb(38, 50, 56); stroke-linecap: round; stroke-linejoin: round; transform-origin: 125.45px 234.95px;" id="eltfqbcpgujer" class="animable"></line><line x1="132.47" y1="260.23" x2="127.16" y2="241.1" style="fill: none; stroke: rgb(38, 50, 56); stroke-linecap: round; stroke-linejoin: round; transform-origin: 129.815px 250.665px;" id="elwbwnjy1i93d" class="animable"></line><path d="M99.71,204.35a42.52,42.52,0,0,1-14-.78" style="fill: none; stroke: rgb(38, 50, 56); stroke-linecap: round; stroke-linejoin: round; transform-origin: 92.71px 204.088px;" id="el6xp1e3lg0bu" class="animable"></path><path d="M200.15,277.35l15.75,42.49s-19.43,30.71-22.83,34.6A91.89,91.89,0,0,1,184,363l-5.88-.33c-2.72-.15-9.43-1.89-10.94.75s-1.24,5.84-6.29,6.92-.61,2.69,2.56,2.87,6.57-3.72,7.92-3.65l3.17.18,14.11,15.77,6.72-14.61s29.34-29.25,34.17-34.43,12.63-14.73,12.63-14.73S228,258.29,226.58,250.49s-5.63-13-19.34-11.53" style="fill: rgb(220, 53, 69); stroke: rgb(38, 50, 56); stroke-linecap: round; stroke-linejoin: round; transform-origin: 200.387px 312.111px;" id="elb4s5k0nfw1e" class="animable"></path><path d="M187.61,359.87c-2,1.82-3.65,3.15-3.65,3.15l-5.88-.33c-2.72-.15-9.43-1.89-10.94.75s-1.24,5.84-6.29,6.92-.61,2.69,2.56,2.87,6.57-3.72,7.92-3.65l3.17.18,14.11,15.77,6.72-14.61,1.81-1.81Z" style="fill: rgb(255, 255, 255); stroke: rgb(38, 50, 56); stroke-linecap: round; stroke-linejoin: round; transform-origin: 177.852px 372.7px;" id="elbf90z22vqja" class="animable"></path><polygon points="163.37 261.14 155.75 253.19 145.37 260.94 157.87 239.32 164.99 241.87 163.37 261.14" style="fill: rgb(255, 255, 255); stroke: rgb(38, 50, 56); stroke-linecap: round; stroke-linejoin: round; transform-origin: 155.18px 250.23px;" id="el7lro08ett4g" class="animable"></polygon><path d="M155.14,240s4.8,10.48,6.16,14.86,2.07,6.3,2.07,6.3l21.21-33.23s-5.76-12.41-6.35-16.21A16.4,16.4,0,0,0,176.4,206s-.88,11-8.87,19.13A110.11,110.11,0,0,0,155.14,240Z" style="fill: rgb(255, 255, 255); stroke: rgb(38, 50, 56); stroke-linecap: round; stroke-linejoin: round; transform-origin: 169.86px 233.58px;" id="eldo0b6r88hj4" class="animable"></path><path d="M155.14,240s1.79,3.91,3.5,8l9.41-17.13-3.37-2.7A103.72,103.72,0,0,0,155.14,240Z" style="fill: rgb(38, 50, 56); stroke: rgb(38, 50, 56); stroke-linecap: round; stroke-linejoin: round; transform-origin: 161.595px 238.085px;" id="elo9aopwfu11" class="animable"></path><polygon points="165.79 251.59 163.37 261.14 172.38 253.84 165.79 251.59" style="fill: rgb(255, 255, 255); stroke: rgb(38, 50, 56); stroke-linecap: round; stroke-linejoin: round; transform-origin: 167.875px 256.365px;" id="elyt2dacd4aol" class="animable"></polygon><polygon points="183.56 222.21 165.79 251.59 177.07 266.2 191.38 232.93 183.56 222.21" style="fill: rgb(255, 255, 255); stroke: rgb(38, 50, 56); stroke-linecap: round; stroke-linejoin: round; transform-origin: 178.585px 244.205px;" id="elycvmx1imlja" class="animable"></polygon><path d="M122.66,195.21s4.72,17,6.8,23.31,5.82,11.65,11.3,14.92,7.65,8,13.83,8.33,12.25-6.87,13.75-9.49,8.65-10,9.23-15.66.9-11.28.9-11.28a15.64,15.64,0,0,0,3.67-12.48c-1.21-7.35-5.41-9.47-5.41-9.47s-4.6-14.28-19-17.24-33,10.83-33.79,15.91a102.75,102.75,0,0,0-1,12.09Z" style="fill: rgb(255, 255, 255); stroke: rgb(38, 50, 56); stroke-linecap: round; stroke-linejoin: round; transform-origin: 152.48px 203.76px;" id="el7m0hz4wybl2" class="animable"></path><path d="M137.36,210.53s-1.67,5.84-.45,8.06,4.86,0,6.53-1" style="fill: none; stroke: rgb(38, 50, 56); stroke-linecap: round; stroke-linejoin: round; transform-origin: 139.952px 215.037px;" id="elvl7wqenilw" class="animable"></path><path d="M138.79,223.55s3.65,2.36,9.25-1.37a18.84,18.84,0,0,0,7.26-9.3" style="fill: none; stroke: rgb(38, 50, 56); stroke-linecap: round; stroke-linejoin: round; transform-origin: 147.045px 218.583px;" id="ely6bh0rb6gtp" class="animable"></path><path d="M154.93,201.84a2.08,2.08,0,1,1-2.47-2.13A2.35,2.35,0,0,1,154.93,201.84Z" style="fill: rgb(38, 50, 56); transform-origin: 152.851px 201.77px;" id="eldqgm99z64td" class="animable"></path><path d="M146.78,202a3,3,0,0,1,3.58-3.17" style="fill: none; stroke: rgb(38, 50, 56); stroke-linecap: round; stroke-linejoin: round; transform-origin: 148.566px 200.386px;" id="elhv6u5kew1sw" class="animable"></path><path d="M137.29,207.28a1.71,1.71,0,1,1-2-1.74A1.92,1.92,0,0,1,137.29,207.28Z" style="fill: rgb(38, 50, 56); transform-origin: 135.58px 207.237px;" id="elw77o90hyxx" class="animable"></path><path d="M131.14,207.87a3,3,0,0,1,3.59-3.17" style="fill: none; stroke: rgb(38, 50, 56); stroke-linecap: round; stroke-linejoin: round; transform-origin: 132.931px 206.255px;" id="elkq9w9aa9fs" class="animable"></path><path d="M127.6,205s.23-1.84,3.16-3.4,3.79-1.64,3.79-1.64" style="fill: none; stroke: rgb(38, 50, 56); stroke-linecap: round; stroke-linejoin: round; transform-origin: 131.075px 202.48px;" id="elosbqw7o2yei" class="animable"></path><path d="M141.28,196.59a11.68,11.68,0,0,1,5.4-1.79,19,19,0,0,1,6.63.74" style="fill: none; stroke: rgb(38, 50, 56); stroke-linecap: round; stroke-linejoin: round; transform-origin: 147.295px 195.675px;" id="elxbdlbr7m8xk" class="animable"></path><path d="M137.87,151.32s-8.06-2.92-14.36-1.9-19.11,12.07-17.12,17.1,10.45.86,9.71,3.83-11.18,7.31-12.74,14.88,3.06,16.32,10.69,16.74,11.51-13,12.43-9.15,4.3,4.34,10.54-.78,12.16-14.65,14-12.08,2,10.78,3.92,11.16,5.21-1.9,7.4-.41,3.59,6.77,5.35,5.77,1.05-3.5,2-5.63,1.08-6.43,5.48-6.81c1.69-.14,2.56-.13,2.56-.13s3.32-13.77-1.56-22.79-22-12.18-26-11.31a44.07,44.07,0,0,0-6.92,2.08Z" style="fill: rgb(38, 50, 56); stroke: rgb(38, 50, 56); stroke-linecap: round; stroke-linejoin: round; transform-origin: 140.945px 175.592px;" id="ell1c4z81x1a" class="animable"></path><path d="M172.44,174.33a11.13,11.13,0,0,1,3.29,2.16" style="fill: none; stroke: rgb(105, 105, 105); stroke-linecap: round; stroke-linejoin: round; transform-origin: 174.085px 175.41px;" id="el484717ykh8m" class="animable"></path><path d="M154.24,178s7.59-5.3,14.84-4.54" style="fill: none; stroke: rgb(105, 105, 105); stroke-linecap: round; stroke-linejoin: round; transform-origin: 161.66px 175.693px;" id="eld32e4zzlykq" class="animable"></path><path d="M139.36,170.26c-5.18,2.32-11.38,6.31-13.16,12.57-3.21,11.32,12.18,2,14.63-1s-5.27-3.48-7.24-.86" style="fill: none; stroke: rgb(105, 105, 105); stroke-linecap: round; stroke-linejoin: round; transform-origin: 133.534px 179.274px;" id="elfqcj2ye7dxa" class="animable"></path><path d="M147.08,167.61a41.57,41.57,0,0,0-4.85,1.49" style="fill: none; stroke: rgb(105, 105, 105); stroke-linecap: round; stroke-linejoin: round; transform-origin: 144.655px 168.355px;" id="elxqltzwxhi8d" class="animable"></path><path d="M149.72,158.48a54.48,54.48,0,0,0-14.21,4.38c-9.83,4.92-23.7,16.89-25.57,25.89" style="fill: none; stroke: rgb(105, 105, 105); stroke-linecap: round; stroke-linejoin: round; transform-origin: 129.83px 173.615px;" id="el0a3kv3sh71m5" class="animable"></path><path d="M159,157.35s-2.66.11-6.48.67" style="fill: none; stroke: rgb(105, 105, 105); stroke-linecap: round; stroke-linejoin: round; transform-origin: 155.76px 157.685px;" id="elj3zkc16j5mc" class="animable"></path></g><g id="freepik--text-baloon-2--inject-69" class="animable" style="transform-origin: 310.855px 144.015px;"><path d="M289.87,119.68h42a7,7,0,0,1,7,7v22.67a7,7,0,0,1-7,7h-30l1.64,12-10.16-12h-3.51a7,7,0,0,1-7-7V126.68A7,7,0,0,1,289.87,119.68Z" style="fill: rgb(255, 255, 255); stroke: rgb(38, 50, 56); stroke-linecap: round; stroke-linejoin: round; transform-origin: 310.855px 144.015px;" id="el8a5odfox05b" class="animable"></path><g id="elnw2l09x0xo"><circle cx="298.97" cy="137.22" r="9.56" style="fill: rgb(220, 53, 69); stroke: rgb(38, 50, 56); stroke-linecap: round; stroke-linejoin: round; transform-origin: 298.97px 137.22px; transform: rotate(-43.05deg);" class="animable"></circle></g><path d="M295.14,133.87a4,4,0,0,1,4.31-.48" style="fill: none; stroke: rgb(38, 50, 56); stroke-linecap: round; stroke-linejoin: round; transform-origin: 297.295px 133.42px;" id="ell6sf71dtisr" class="animable"></path><path d="M304.23,133.87a2,2,0,0,1,3.1,1" style="fill: none; stroke: rgb(38, 50, 56); stroke-linecap: round; stroke-linejoin: round; transform-origin: 305.78px 134.172px;" id="eluxtlvsyssie" class="animable"></path><path d="M297.06,138.41a5.28,5.28,0,0,0,7.79.27" style="fill: none; stroke: rgb(38, 50, 56); stroke-linecap: round; stroke-linejoin: round; transform-origin: 300.955px 139.337px;" id="eldpmre1g52tn" class="animable"></path><g id="el9wbwut3iii7"><path d="M297.06,137.58a2.51,2.51,0,1,0-2.51,2.51A2.51,2.51,0,0,0,297.06,137.58Z" style="opacity: 0.2; transform-origin: 294.55px 137.58px;" class="animable"></path></g><g id="eldpqgy4w31yr"><path d="M308.05,138.11a2.21,2.21,0,1,0-2.21,2.22A2.21,2.21,0,0,0,308.05,138.11Z" style="opacity: 0.2; transform-origin: 305.84px 138.12px;" class="animable"></path></g><g id="ele9uqagh6w2g"><circle cx="321.64" cy="137.22" r="9.56" style="fill: rgb(220, 53, 69); stroke: rgb(38, 50, 56); stroke-linecap: round; stroke-linejoin: round; transform-origin: 321.64px 137.22px; transform: rotate(-40.65deg);" class="animable"></circle></g><path d="M317.81,133.87a4,4,0,0,1,4.3-.48" style="fill: none; stroke: rgb(38, 50, 56); stroke-linecap: round; stroke-linejoin: round; transform-origin: 319.96px 133.422px;" id="el7oawioyptht" class="animable"></path><path d="M326.89,133.87a2,2,0,0,1,3.11,1" style="fill: none; stroke: rgb(38, 50, 56); stroke-linecap: round; stroke-linejoin: round; transform-origin: 328.445px 134.169px;" id="elbx65xrj4jy6" class="animable"></path><path d="M319.72,138.41a5.28,5.28,0,0,0,7.79.27" style="fill: none; stroke: rgb(38, 50, 56); stroke-linecap: round; stroke-linejoin: round; transform-origin: 323.615px 139.337px;" id="el9qsdl5o3n0o" class="animable"></path><g id="el2qobu80nzrc"><path d="M319.72,137.58a2.51,2.51,0,1,0-2.51,2.51A2.51,2.51,0,0,0,319.72,137.58Z" style="opacity: 0.2; transform-origin: 317.21px 137.58px;" class="animable"></path></g><g id="elxf8zyypfv2g"><path d="M330.72,138.11a2.21,2.21,0,1,0-2.21,2.22A2.21,2.21,0,0,0,330.72,138.11Z" style="opacity: 0.2; transform-origin: 328.51px 138.12px;" class="animable"></path></g></g><g id="freepik--text-baloon-1--inject-69" class="animable" style="transform-origin: 195px 144.015px;"><path d="M216,119.68H174a7,7,0,0,0-7,7v22.67a7,7,0,0,0,7,7h30l-1.64,12,10.16-12H216a7,7,0,0,0,7-7V126.68A7,7,0,0,0,216,119.68Z" style="fill: rgb(255, 255, 255); stroke: rgb(38, 50, 56); stroke-linecap: round; stroke-linejoin: round; transform-origin: 195px 144.015px;" id="elow2dv8q5v39" class="animable"></path><path d="M210.53,133.59a8.35,8.35,0,0,0-15.81-3.74,8.35,8.35,0,0,0-15.81,3.74c0,4.26,3.26,8.6,6.49,11.13,1.62,1.27,9,6.2,9.22,6.07.22.13,7.6-4.8,9.22-6.07C206.91,142.32,210.53,137.66,210.53,133.59Z" style="fill: rgb(220, 53, 69); stroke: rgb(38, 50, 56); stroke-linecap: round; stroke-linejoin: round; transform-origin: 194.72px 138.022px;" id="elky8vnrof77" class="animable"></path></g><defs>     <filter id="active" height="200%">         <feMorphology in="SourceAlpha" result="DILATED" operator="dilate" radius="2"></feMorphology>                <feFlood flood-color="#32DFEC" flood-opacity="1" result="PINK"></feFlood>        <feComposite in="PINK" in2="DILATED" operator="in" result="OUTLINE"></feComposite>        <feMerge>            <feMergeNode in="OUTLINE"></feMergeNode>            <feMergeNode in="SourceGraphic"></feMergeNode>        </feMerge>    </filter>    <filter id="hover" height="200%">        <feMorphology in="SourceAlpha" result="DILATED" operator="dilate" radius="2"></feMorphology>                <feFlood flood-color="#ff0000" flood-opacity="0.5" result="PINK"></feFlood>        <feComposite in="PINK" in2="DILATED" operator="in" result="OUTLINE"></feComposite>        <feMerge>            <feMergeNode in="OUTLINE"></feMergeNode>            <feMergeNode in="SourceGraphic"></feMergeNode>        </feMerge>            <feColorMatrix type="matrix" values="0   0   0   0   0                0   1   0   0   0                0   0   0   0   0                0   0   0   1   0 "></feColorMatrix>    </filter></defs></svg>